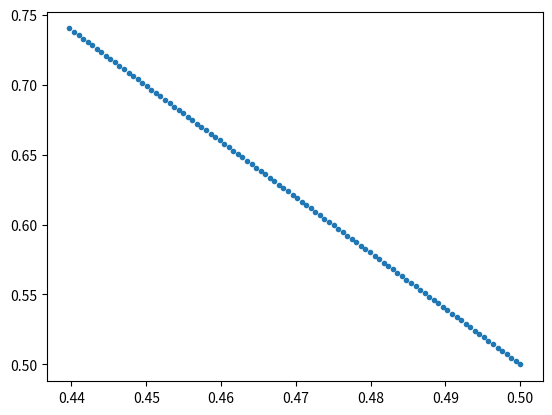

Write the Python code that produced this figure.
import matplotlib.pyplot as plt
import numpy as np

# Set initial x/y coordinates of detectors
x = 0.5 + 0.25 * np.arange(0, 100.0) / 100.0
y = np.zeros(100) + 0.5

# Set timestep parameters and number of cycles
t = 0.0
n_cycles = 1
dt = 0.1 / n_cycles
tmax = 8


# Velocity function defined for a rotating steady-state velocity field
def vel(x, y, t):
    return [-(y - 0.5), x - 0.5]


# Classical 4th order Runge-Kutta scheme
# k1 defined at initial coordinates and time
# k2 defined at initial coordinates plus a half step based on k1, and initial time plus
# a half step of dt
# k3 defined at initial coordinates plus a half step based on k2, and initial time plus
# a half step of dt
# k4 defined at initial coordinates plus a full step based on k3, and initial time plus
# a full step of dt
# Final weightings of each parameter introduced from the 4th order Butcher array
while t < tmax:
    t = t + dt
    [k1_x, k1_y] = vel(x, y, t)
    [k2_x, k2_y] = vel(x + 0.5 * dt * k1_x, y + 0.5 * dt * k1_y, t + 0.5 * dt)
    [k3_x, k3_y] = vel(x + 0.5 * dt * k2_x, y + 0.5 * dt * k2_y, t + 0.5 * dt)
    [k4_x, k4_y] = vel(x + dt * k3_x, y + dt * k3_y, t + dt)
    x = x + dt * (k1_x / 6.0 + k2_x / 3.0 + k3_x / 3.0 + k4_x / 6.0)
    y = y + dt * (k1_y / 6.0 + k2_y / 3.0 + k3_y / 3.0 + k4_y / 6.0)

plt.plot(x, y, ".")
plt.show()

x.tofile("Xvals.txt", sep=" ")
y.tofile("Yvals.txt", sep=" ")
